Labelled photos from "dataset", an image-classification folder in nongtiny/RPS-recognition. The possible labels are: paper, rock, scissor.

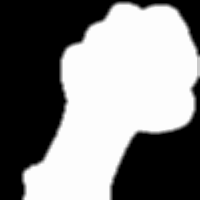
Label: rock

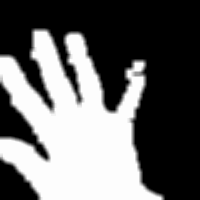
Label: paper

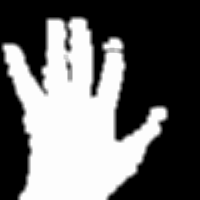
Label: paper

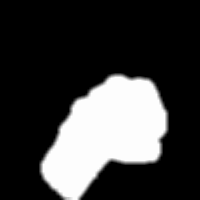
Label: rock

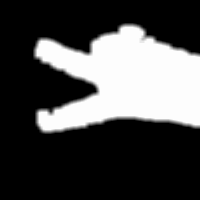
Label: scissor

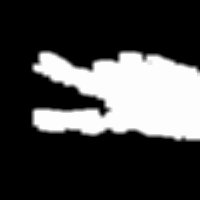
Label: scissor
